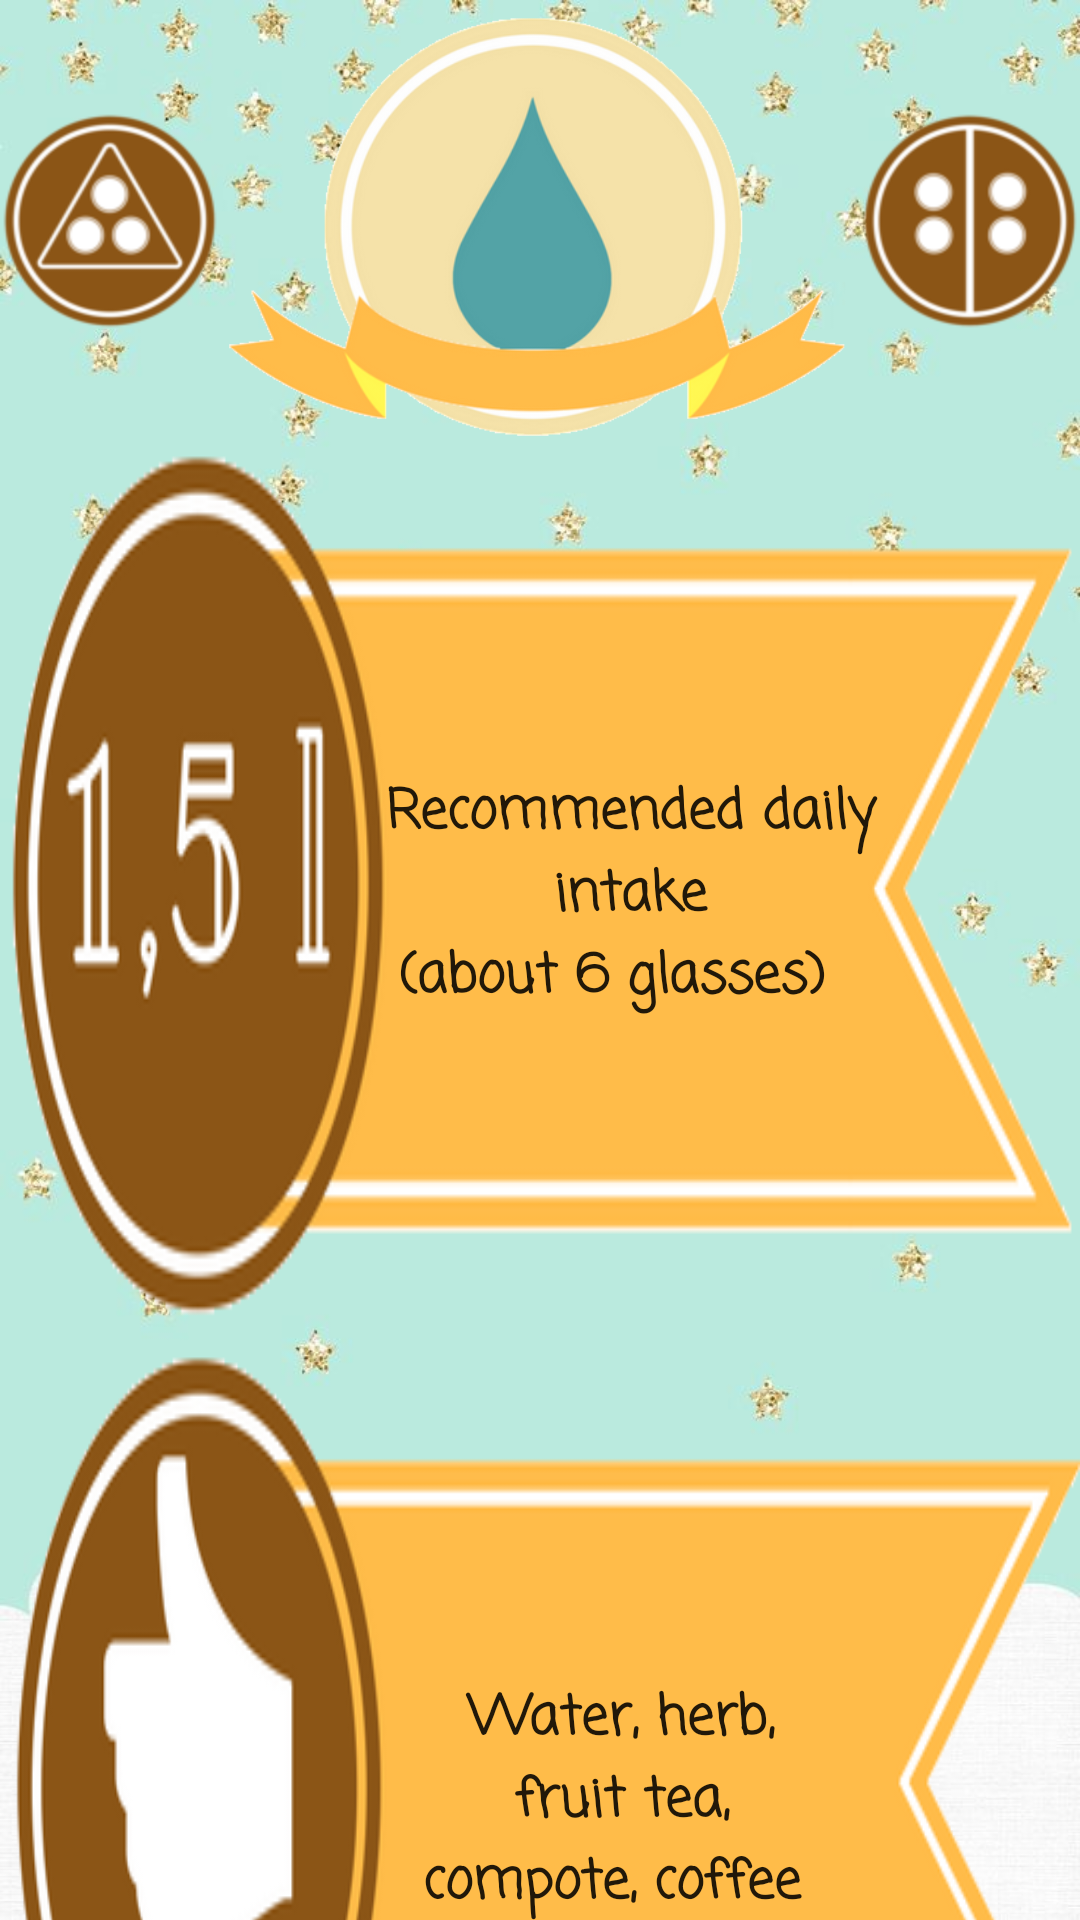

The Android layout XML behind this screen, and the referenced resources:
<!-- AndroidManifest.xml: application theme Theme.AppCompat.Light.NoActionBar -->
<!-- res/layout/activity_woda_details.xml -->
<?xml version="1.0" encoding="utf-8"?>
<LinearLayout xmlns:android="http://schemas.android.com/apk/res/android"
    android:layout_width="match_parent"
    android:layout_height="wrap_content"
    android:background="@drawable/blue_background"
    android:orientation="vertical">


    <LinearLayout
        android:layout_width="wrap_content"
        android:layout_height="wrap_content"
        android:layout_gravity="center"
        android:layout_margin="0dp"

        android:orientation="horizontal">

        <ImageView
            android:id="@+id/btnPiramida"
            android:layout_width="0dp"
            android:layout_height="wrap_content"
            android:layout_gravity="center"
            android:layout_weight="1"
            android:src="@drawable/piramida_logo"
            android:text="KOSZ" />

        <ImageButton
            android:id="@+id/btnSettings"

            android:layout_width="0dp"
            android:layout_height="wrap_content"
            android:layout_weight="4"
            android:adjustViewBounds="true"
            android:background="@null"
            android:scaleType="centerCrop"
            android:src="@drawable/woda_wst" />

        <ImageView
            android:id="@+id/btnTabela"
            android:layout_width="0dp"
            android:layout_height="wrap_content"
            android:layout_gravity="center"
            android:layout_weight="1"
            android:src="@drawable/tabela"
            android:text="KOSZ" />
    </LinearLayout>

    <Button
        android:id="@+id/btnZalecane"
        style="@style/styleIndetailInfo"
        android:layout_width="fill_parent"
        android:layout_height="fill_parent"
        android:layout_weight="1"
        android:text="@string/recommended_daily_intake_about_6_glasses"
        android:background="@drawable/one_half_liter_ribeye" />

    <Button
        android:id="@+id/btnOk"
        style="@style/styleIndetailInfo"
        android:layout_width="fill_parent"
        android:layout_height="fill_parent"
        android:layout_weight="1"
        android:background="@drawable/ok_ribeye"
        android:text="@string/woda_ok_string" />


    <LinearLayout
        android:layout_width="wrap_content"
        android:layout_height="wrap_content"
        android:layout_gravity="center"
        android:layout_margin="0dp"
        android:layout_weight="1"
        android:orientation="horizontal">

        <Button
            android:id="@+id/btnNotOk"
            style="@style/styleIndetailInfo"
            android:layout_width="fill_parent"
            android:layout_height="fill_parent"
            android:layout_weight="1"
            android:background="@drawable/not_ok_ribeye"
            android:text="@string/woda_notok_string" />

    </LinearLayout>

    <android.support.design.widget.BottomNavigationView xmlns:android="http://schemas.android.com/apk/res/android"
        xmlns:app="http://schemas.android.com/apk/res-auto"
        android:id="@+id/navigation"
        android:layout_width="wrap_content"
        android:layout_height="50dp"
        app:itemBackground="@color/colorPrimaryDark"
        app:itemIconTint="@color/colorWhite"
        app:itemTextColor="@color/colorWhite"
        app:menu="@menu/my_navigation_items" />
</LinearLayout>
<!-- resources referenced by this layout -->
<resources>
  <color name="colorPrimaryDark">#8C5600</color>
  <color name="colorWhite">#f9f0f3</color>
  <!-- drawable blue_background: jpg bitmap (drawable, 47060 bytes) -->
  <!-- drawable not_ok_ribeye: png bitmap (drawable, 25386 bytes) -->
  <!-- drawable ok_ribeye: png bitmap (drawable, 25802 bytes) -->
  <!-- drawable one_half_liter_ribeye: png bitmap (drawable, 26878 bytes) -->
  <!-- drawable piramida_logo: png bitmap (drawable, 14740 bytes) -->
  <!-- drawable tabela: png bitmap (drawable, 13014 bytes) -->
  <!-- drawable woda_wst: png bitmap (drawable, 53459 bytes) -->
  <string name="recommended_daily_intake_about_6_glasses">"          Recommended daily\n          intake\n        (about 6 glasses)"</string>
  <string name="woda_notok_string">"         Carbonated drinks,\n        sweetened juices,\n        energy drinks"</string>
  <string name="woda_ok_string">"         Water, herb,\n         fruit tea,\n        compote, coffee"</string>
  <style name="styleIndetailInfo">
          <item name="android:fontFamily">casual</item>
          <item name="android:textAlignment">center</item>
          <item name="android:textAllCaps">false</item>
          <item name="android:textSize">18sp</item>
          <item name="android:textStyle">bold</item>
      </style>
</resources>
